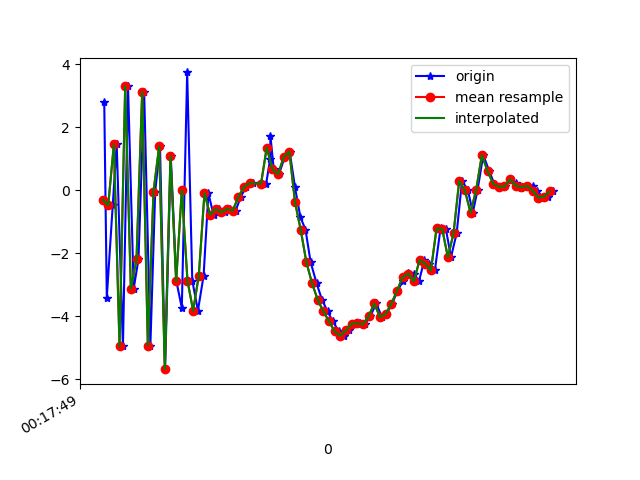

Source data for this figure (header and first rows):
1617668269506, 363906135610222, 2.812677, 0.44690323, -3.6151967
1617668269515, 363906154840992, -3.403, -0.6217, 7.229
1617668269536, 363906174071762, -0.4769, -0.09558, -8.201
1617668269550, 363906193302532, 1.464, 0.2315, 9.143
1617668269572, 363906212533302, -4.948, -0.9072, -5.603
1617668269590, 363906231764072, 3.314, 0.8881, 0.3396
1617668269610, 363906250994842, -3.116, -0.3937, 6.95
1617668269627, 363906270225612, -2.185, -0.149, -8.401
1617668269647, 363906289456382, 3.129, 0.8736, 5.553
1617668269669, 363906308687152, -4.931, -0.4817, 2.754
1617668269686, 363906327917922, -0.03767, 0.4663, -7.714
1617668269703, 363906347148692, 1.401, 0.6929, 8.375
1617668269721, 363906366379462, -5.676, -1.089, -0.8351
1617668269741, 363906385610232, 1.09, 0.5064, -6.229
1617668269761, 363906404841002, -2.889, -0.05724, 7.348
1617668269780, 363906424071772, -3.731, -0.1494, -7.444
1617668269799, 363906443302542, 3.745, 1.001, 1.495
1617668269817, 363906462533312, -2.863, 0.02829, 7.763
1617668269837, 363906481764082, -3.818, -0.1576, -7.373
1617668269857, 363906500994852, -2.708, 0.00732, -1.965
1617668269874, 363906520225622, -0.09385, 0.5854, 0.5695
1617668269892, 363906539456392, -0.7735, 0.4435, 0.007338
1617668269912, 363906558687162, -0.5831, 0.4742, 0.1616
1617668269932, 363906577917932, -0.6961, 0.4524, 0.1846
1617668269951, 363906597148702, -0.5923, 0.4725, 0.01573
1617668269970, 363906616379472, -0.6438, 0.525, 0.02887
1617668269989, 363906635610242, -0.1974, 0.6545, 0.2401
1617668270007, 363906654841012, 0.1129, 0.4255, 0.7764
1617668270031, 363906674071782, 0.228, 0.3995, 1.496
1617668270078, 363906693302552, 0.2138, 0.2648, 2.866
1617668270092, 363906712533322, 0.9835, 0.1505, 4.04
1617668270093, 363906731902698, 1.735, 0.2019, 5.519
1617668270105, 363906751133468, 0.6668, -0.3321, 6.928
1617668270123, 363906770364238, 0.5139, -0.5342, 7.074
1617668270144, 363906789595008, 1.058, -0.9308, 6.87
1617668270161, 363906808825778, 1.232, -1.006, 7.354
1617668270180, 363906828056548, 0.09494, -1.235, 7.692
1617668270199, 363906847287318, -0.8509, -1.035, 6.676
1617668270217, 363906866518088, -1.247, -1.605, 5.314
1617668270235, 363906885748858, -2.273, -1.851, 3.963
1617668270256, 363906904979628, -2.946, -1.693, 2.562
1617668270275, 363906924210398, -3.468, -1.54, 1.669
1617668270295, 363906943441168, -3.844, -1.653, 0.6119
1617668270313, 363906962671938, -4.151, -1.152, -0.7506
1617668270335, 363906981902708, -4.48, -0.8812, -2.241
1617668270352, 363907001133478, -4.613, -0.3785, -3.394
1617668270369, 363907020364248, -4.442, 0.2385, -4.355
1617668270390, 363907039595018, -4.23, 0.7138, -5.072
1617668270411, 363907058825788, -4.218, 1.082, -5.47
1617668270426, 363907078056558, -4.256, 1.43, -6.024
1617668270446, 363907097287328, -4, 1.536, -6.435
1617668270467, 363907116518098, -3.585, 1.386, -6.577
1617668270487, 363907135748868, -4.029, 1.512, -6.51
1617668270503, 363907154979638, -3.925, 1.393, -6.271
1617668270523, 363907174210408, -3.602, 1.234, -5.999
1617668270542, 363907193441178, -3.196, 0.9356, -5.465
1617668270561, 363907212671948, -2.88, 0.8933, -4.49
1617668270578, 363907231902718, -2.633, 0.5754, -3.646
1617668270599, 363907251133488, -2.643, 0.1551, -3.077
1617668270618, 363907270364258, -2.882, 0.01801, -2.691
1617668270637, 363907289595028, -2.21, 0.02498, -2.219
... 24 more rows
